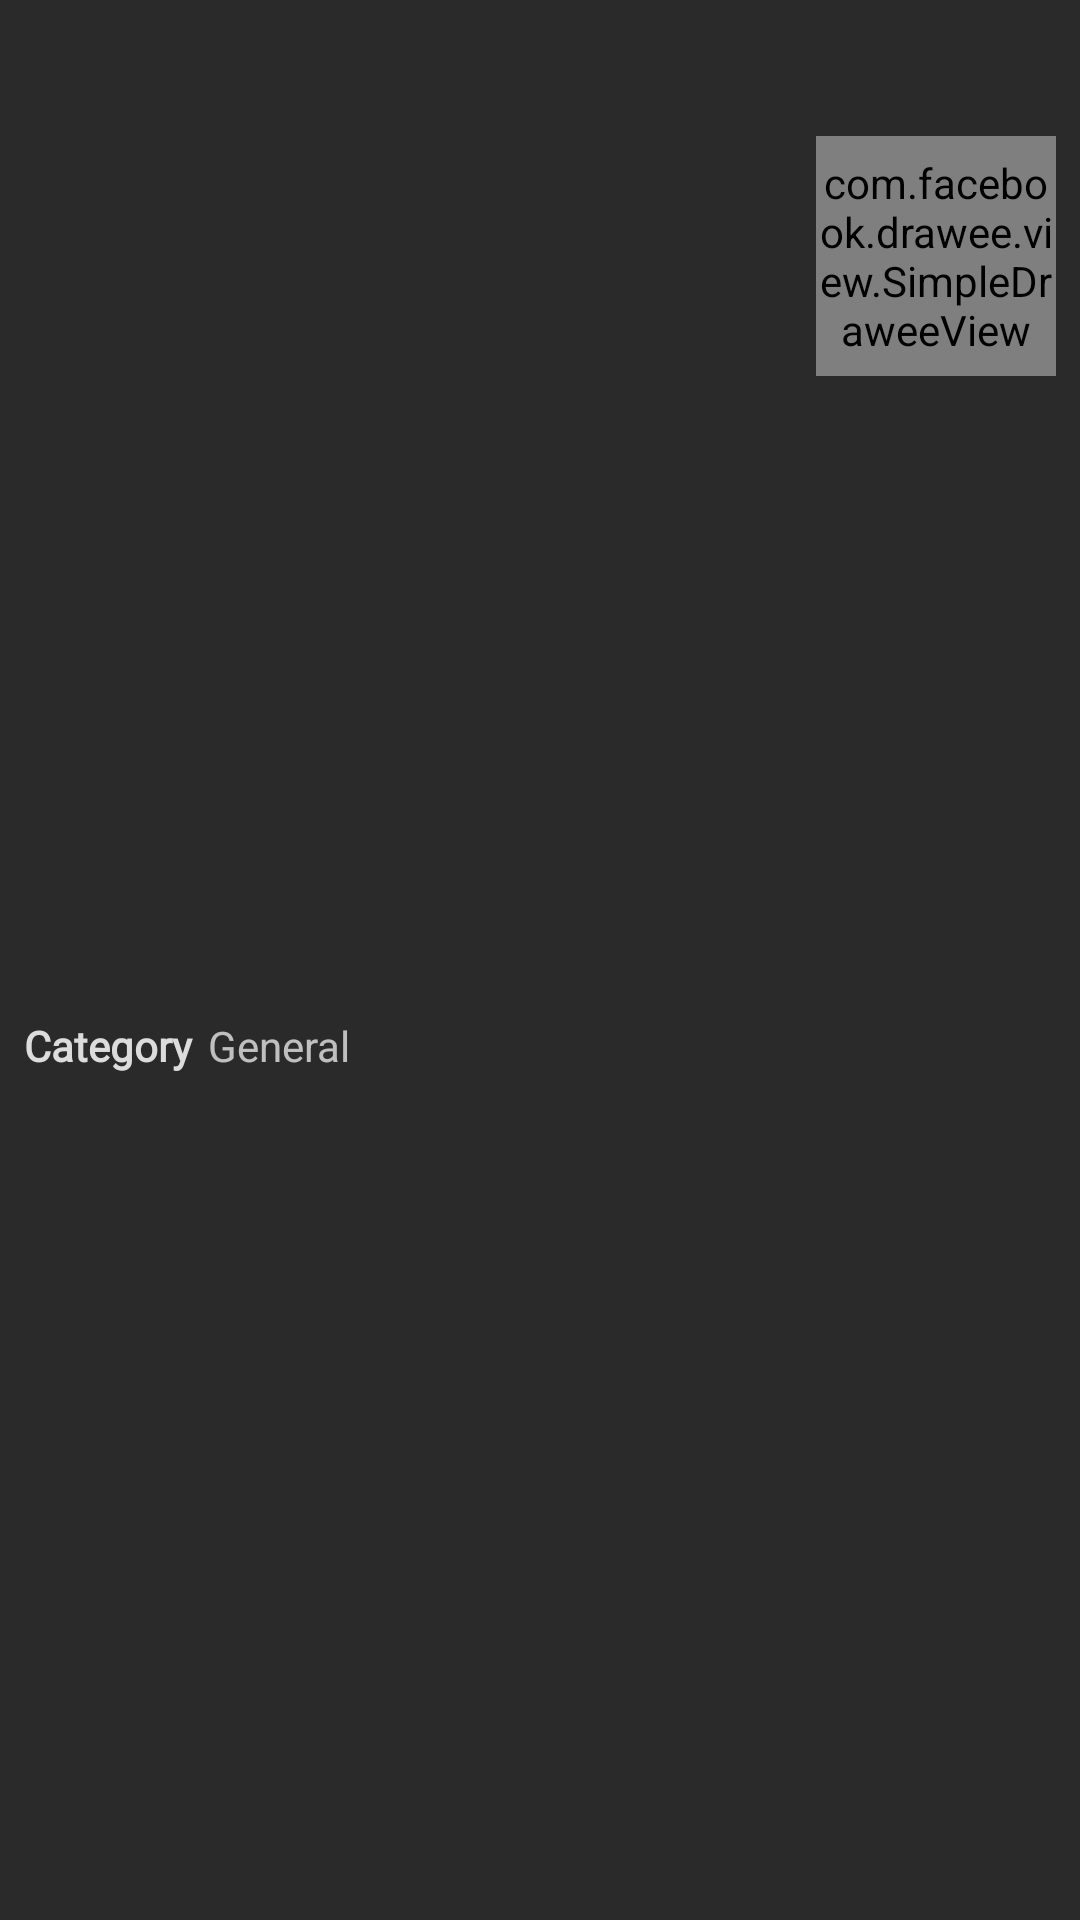

Produce the Android XML layout that renders to this screen, including the resource entries it uses.
<!-- AndroidManifest.xml: application theme AppTheme -->
<!-- res/layout/single_news_recycler_layout.xml -->
<?xml version="1.0" encoding="utf-8"?>
<android.support.constraint.ConstraintLayout xmlns:android="http://schemas.android.com/apk/res/android"
	xmlns:app="http://schemas.android.com/apk/res-auto"
	xmlns:tools="http://schemas.android.com/tools"
	android:layout_width="match_parent"
	android:layout_height="wrap_content"
	android:background="@color/darkest_grey"
	android:elevation="10dp"
	android:padding="8dp">


	<RelativeLayout
		android:id="@+id/relativeLayout"
		android:layout_width="match_parent"
		android:layout_height="wrap_content"
		android:layout_marginTop="5dp"
		app:layout_constraintEnd_toEndOf="parent"
		app:layout_constraintStart_toStartOf="parent"
		app:layout_constraintTop_toTopOf="parent">


		<TextView
			android:id="@+id/titleText"
			style="@style/detailsTitleTextStyle"
			android:layout_width="wrap_content"
			android:layout_height="wrap_content"
			android:ellipsize="end"
			android:maxEms="10"
			android:maxLines="1"
			tools:text="Headline blah blah" />


		<TextView
			android:id="@+id/dateText"
			android:layout_width="wrap_content"
			android:layout_height="wrap_content"
			android:layout_alignParentRight="true"
			android:layout_centerVertical="true"
			android:textSize="@dimen/text_standard"
			tools:text="11/3/2018" />

	</RelativeLayout>


	<TextView
		android:id="@+id/articleTxt"
		android:layout_width="0dp"
		android:layout_height="wrap_content"
		android:layout_marginEnd="8dp"
		android:layout_marginTop="8dp"
		android:ellipsize="end"
		android:maxLength="200"
		android:maxLines="4"
		android:textSize="12dp"
		app:layout_constraintEnd_toStartOf="@+id/newsThumbnail"
		app:layout_constraintStart_toStartOf="parent"
		app:layout_constraintTop_toBottomOf="@+id/relativeLayout"
		tools:text="Sed ut perspiciatis unde omnis iste natus error sit voluptatem accusantium doloremque laudantium, totam rem aperiam, eaque ipsa quae ab illo inventore veritatis et quasi architecto beatae vitae dicta sunt explicabo. Nemo enim ipsam voluptatem quia voluptas sit aspernatur aut odit aut fugit, sed quia consequuntur magni dolores eos qui ratione voluptatem sequi nesciunt. Neque porro quisquam est, qui dolorem ipsum quia dolor sit amet, consectetur, adipisci velit, sed quia non numquam eius modi tempora incidunt ut labore et dolore magnam aliquam quaerat voluptatem. Ut enim ad minima veniam, quis nostrum exercitationem ullam corporis suscipit laboriosam, nisi ut aliquid ex ea commodi consequatur? Quis autem vel eum iure reprehenderit qui in ea voluptate velit esse quam nihil molestiae consequatur, vel illum qui dolorem eum fugiat quo voluptas nulla pariatur" />


	<com.facebook.drawee.view.SimpleDraweeView
		android:id="@+id/newsThumbnail"
		android:layout_width="80dp"
		android:layout_height="80dp"
		android:layout_marginTop="8dp"
		app:actualImageScaleType="centerCrop"
		app:failureImage="@drawable/ic_failure_large_dark"
		app:layout_constraintEnd_toEndOf="parent"
		app:layout_constraintTop_toBottomOf="@+id/relativeLayout"
		app:roundedCornerRadius="5dp" />


	<RelativeLayout
		android:id="@+id/relativeLayout2"
		android:layout_width="0dp"
		android:layout_height="wrap_content"
		android:layout_marginBottom="5dp"
		android:layout_marginTop="8dp"
		app:layout_constraintBottom_toBottomOf="parent"
		app:layout_constraintStart_toStartOf="parent"
		app:layout_constraintTop_toBottomOf="@+id/articleTxt">


		<TextView
			android:id="@+id/category_title"
			style="@style/detailsTextStyle"
			android:layout_width="wrap_content"
			android:layout_height="wrap_content"
			android:layout_centerVertical="true"
			android:text="Category"
			tools:text="Category" />


		<TextView
			android:id="@+id/categoryTxt"
			android:layout_width="wrap_content"
			android:layout_height="wrap_content"
			android:layout_centerVertical="true"
			android:layout_marginLeft="5dp"
			android:layout_toRightOf="@id/category_title"
			android:text="General"
			android:textSize="@dimen/text_standard" />

	</RelativeLayout>


</android.support.constraint.ConstraintLayout>
<!-- resources referenced by this layout -->
<resources>
  <color name="darkest_grey">#2a2a2a</color>
  <dimen name="text_standard">14dp</dimen>
  <!-- drawable ic_failure_large_dark: png bitmap (drawable-hdpi, 536 bytes) -->
  <style name="detailsTextStyle">
  		<item name="android:textColor">@color/gainsboro_grey</item>
  		<item name="android:textSize">@dimen/text_standard</item>
  		<item name="android:fontFamily">@font/abel</item>
  		<item name="android:textStyle">bold</item>
  	</style>
  <style name="detailsTitleTextStyle" parent="detailsTextStyle">
  		<item name="android:textSize">@dimen/text_header_medium</item>
  		<item name="android:textColor">@color/colorAccent</item>
  	</style>
  <style name="AppTheme" parent="Theme.AppCompat.NoActionBar">
  		
  		<item name="colorPrimary">@color/colorPrimary</item>
  		<item name="colorPrimaryDark">@color/colorPrimaryDark</item>
  		<item name="colorAccent">@color/colorAccent</item>
  	</style>
  <color name="gainsboro_grey">#DCDCDC</color>
  <dimen name="text_header_medium">18dp</dimen>
  <color name="colorAccent">#ffffff</color>
  <color name="colorPrimary">#292929</color>
  <color name="colorPrimaryDark">#000000</color>
</resources>
